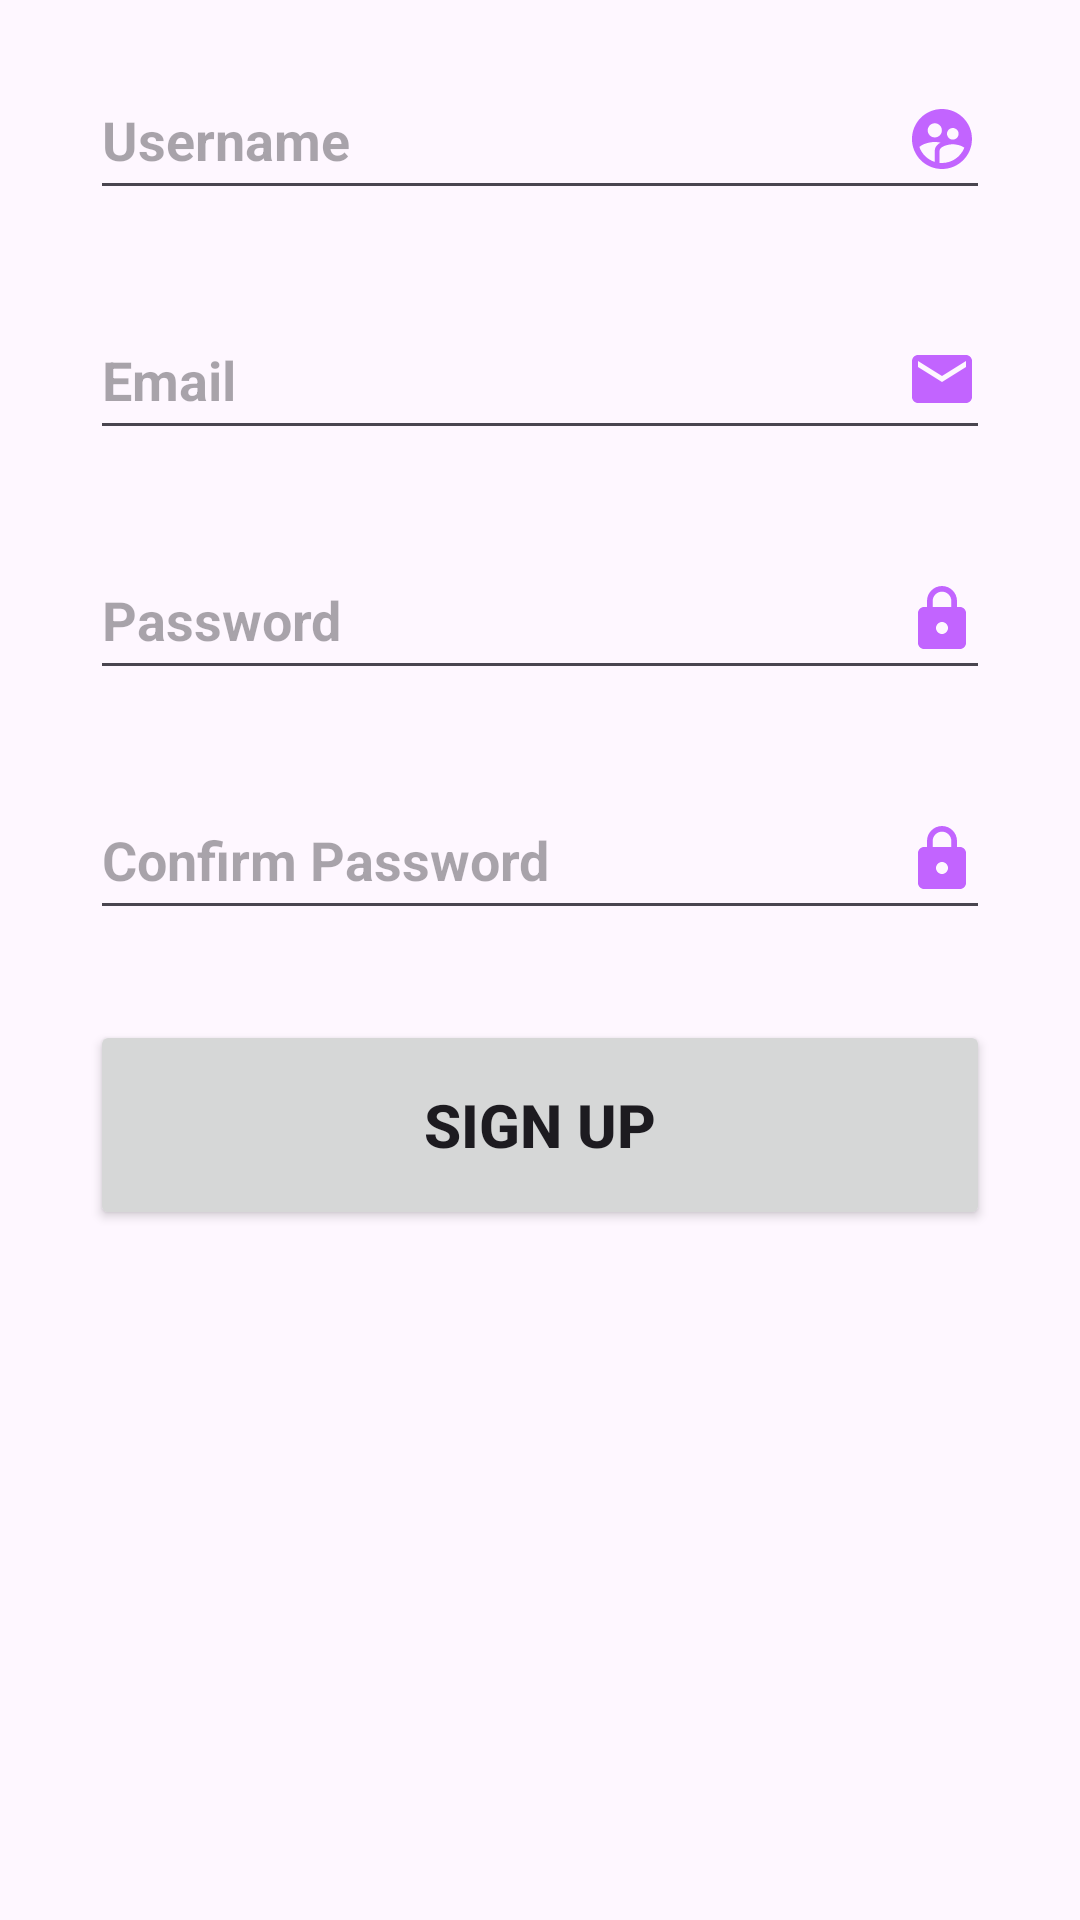

This screen was rendered from an Android layout file. Write that file and the resources it references.
<!-- AndroidManifest.xml: application theme Theme.TaskOne -->
<!-- res/layout/fragment_signup.xml -->
<?xml version="1.0" encoding="utf-8"?>
<RelativeLayout
    xmlns:android="http://schemas.android.com/apk/res/android"
    xmlns:tools="http://schemas.android.com/tools"
    android:layout_width="match_parent"
    android:layout_height="match_parent"
    android:layout_gravity="center"
    android:orientation="vertical"
    tools:context=".SignupFragment">

    
    <EditText
        android:id="@+id/sign_up"
        android:layout_width="300dp"
        android:layout_height="50dp"
        android:layout_centerHorizontal="true"
        android:layout_marginTop="20dp"
        android:hint="Username"
        android:textSize="18sp"
        android:textStyle="bold"
        android:drawableEnd="@drawable/baseline_supervised_user_circle_24"
        android:drawablePadding="10dp"/>

    
    <EditText
        android:id="@+id/email"
        android:layout_width="300dp"
        android:layout_height="50dp"
        android:layout_below="@id/sign_up"
        android:layout_centerHorizontal="true"
        android:layout_marginTop="30dp"
        android:hint="Email"
        android:textSize="18sp"
        android:textStyle="bold"
        android:drawableEnd="@drawable/baseline_email_24"
        android:drawablePadding="10dp"/>

    
    <EditText
        android:id="@+id/pass"
        android:layout_width="300dp"
        android:layout_height="50dp"
        android:layout_below="@id/email"
        android:layout_centerHorizontal="true"
        android:layout_marginTop="30dp"
        android:hint="Password"
        android:textSize="18sp"
        android:textStyle="bold"
        android:inputType="textPassword"
        android:drawableEnd="@drawable/baseline_lock_24"
        android:drawablePadding="10dp"/>

    
    <EditText
        android:id="@+id/cpass"
        android:layout_width="300dp"
        android:layout_height="50dp"
        android:layout_below="@id/pass"
        android:layout_centerHorizontal="true"
        android:layout_marginTop="30dp"
        android:hint="Confirm Password"
        android:textSize="18sp"
        android:textStyle="bold"
        android:inputType="textPassword"
        android:drawableEnd="@drawable/baseline_lock_24"
        android:drawablePadding="10dp"/>

    
    <Button
        android:id="@+id/butt"
        android:layout_width="300dp"
        android:layout_height="70dp"
        android:layout_below="@id/cpass"
        android:layout_centerHorizontal="true"
        android:layout_marginTop="30dp"
        android:textSize="20sp"
        android:textStyle="bold"
        android:text="Sign Up" />

</RelativeLayout>
<!-- resources referenced by this layout -->
<resources>
  <!-- drawable baseline_email_24 (drawable) -->
  <vector android:height="24dp" android:tint="#C264FF"
      android:viewportHeight="24" android:viewportWidth="24"
      android:width="24dp" xmlns:android="http://schemas.android.com/apk/res/android">
      <path android:fillColor="@android:color/white" android:pathData="M20,4L4,4c-1.1,0 -1.99,0.9 -1.99,2L2,18c0,1.1 0.9,2 2,2h16c1.1,0 2,-0.9 2,-2L22,6c0,-1.1 -0.9,-2 -2,-2zM20,8l-8,5 -8,-5L4,6l8,5 8,-5v2z"/>
  </vector>
  <!-- drawable baseline_lock_24 (drawable) -->
  <vector android:height="24dp" android:tint="#C264FF"
      android:viewportHeight="24" android:viewportWidth="24"
      android:width="24dp" xmlns:android="http://schemas.android.com/apk/res/android">
      <path android:fillColor="@android:color/white" android:pathData="M18,8h-1L17,6c0,-2.76 -2.24,-5 -5,-5S7,3.24 7,6v2L6,8c-1.1,0 -2,0.9 -2,2v10c0,1.1 0.9,2 2,2h12c1.1,0 2,-0.9 2,-2L20,10c0,-1.1 -0.9,-2 -2,-2zM12,17c-1.1,0 -2,-0.9 -2,-2s0.9,-2 2,-2 2,0.9 2,2 -0.9,2 -2,2zM15.1,8L8.9,8L8.9,6c0,-1.71 1.39,-3.1 3.1,-3.1 1.71,0 3.1,1.39 3.1,3.1v2z"/>
  </vector>
  <!-- drawable baseline_supervised_user_circle_24 (drawable) -->
  <vector android:height="24dp" android:tint="#C264FF"
      android:viewportHeight="24" android:viewportWidth="24"
      android:width="24dp" xmlns:android="http://schemas.android.com/apk/res/android">
      <path android:fillColor="@android:color/white" android:pathData="M11.99,2c-5.52,0 -10,4.48 -10,10s4.48,10 10,10 10,-4.48 10,-10 -4.48,-10 -10,-10zM15.6,8.34c1.07,0 1.93,0.86 1.93,1.93 0,1.07 -0.86,1.93 -1.93,1.93 -1.07,0 -1.93,-0.86 -1.93,-1.93 -0.01,-1.07 0.86,-1.93 1.93,-1.93zM9.6,6.76c1.3,0 2.36,1.06 2.36,2.36 0,1.3 -1.06,2.36 -2.36,2.36s-2.36,-1.06 -2.36,-2.36c0,-1.31 1.05,-2.36 2.36,-2.36zM9.6,15.89v3.75c-2.4,-0.75 -4.3,-2.6 -5.14,-4.96 1.05,-1.12 3.67,-1.69 5.14,-1.69 0.53,0 1.2,0.08 1.9,0.22 -1.64,0.87 -1.9,2.02 -1.9,2.68zM11.99,20c-0.27,0 -0.53,-0.01 -0.79,-0.04v-4.07c0,-1.42 2.94,-2.13 4.4,-2.13 1.07,0 2.92,0.39 3.84,1.15 -1.17,2.97 -4.06,5.09 -7.45,5.09z"/>
  </vector>
  <style name="Theme.TaskOne" parent="Base.Theme.TaskOne" />
  <style name="Base.Theme.TaskOne" parent="Theme.Material3.DayNight.NoActionBar">
          
          
      </style>
</resources>
